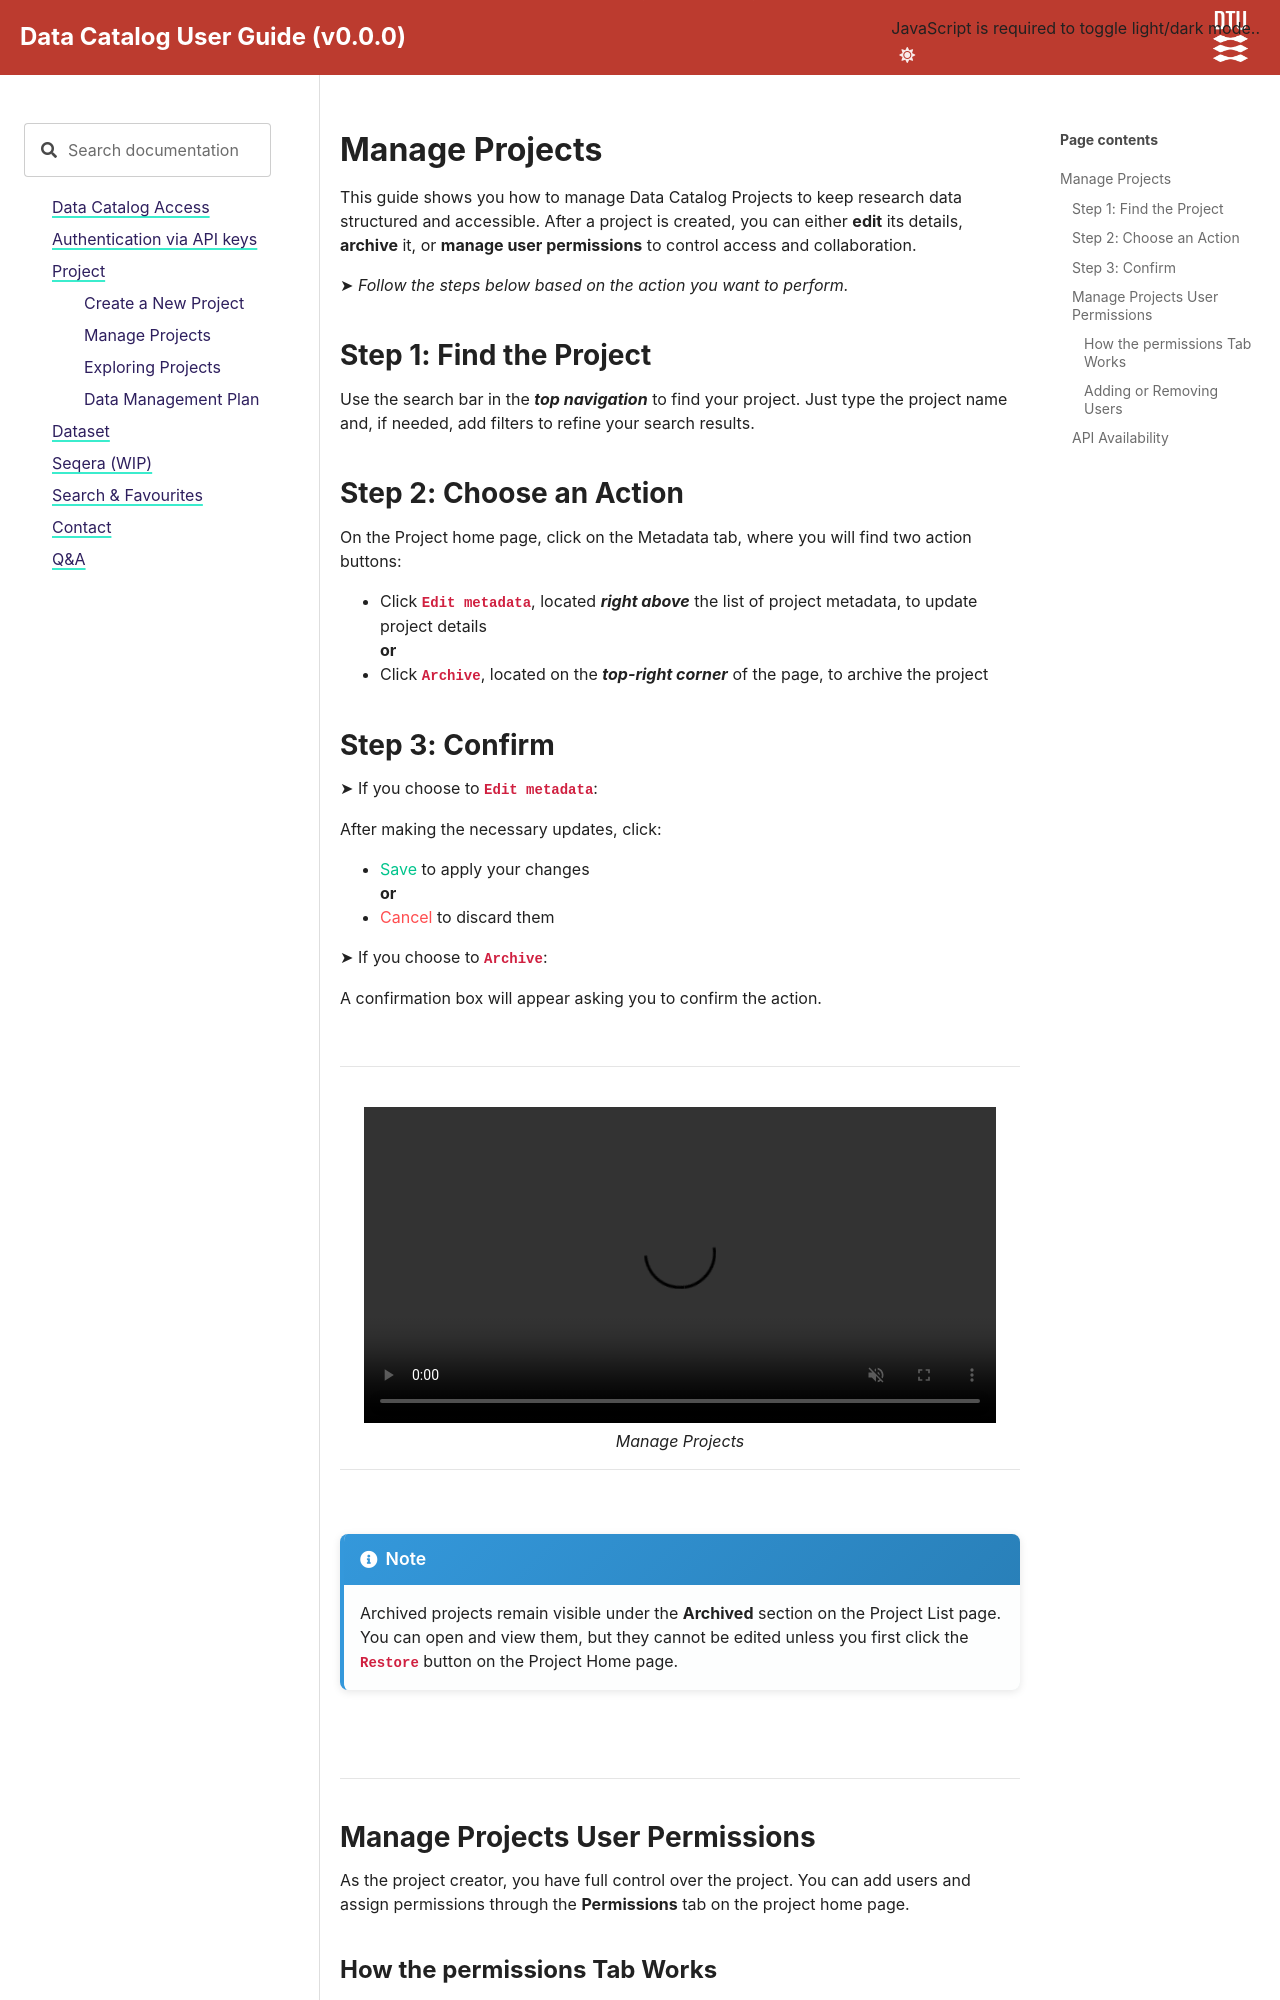

repository: biosustain/data-catalog-resources · page: latest/docs/Project/Manage_Projects.html · generator: sphinx

# Manage Projects

This guide shows you how to manage Data Catalog Projects to keep research data structured and accessible. After a project is created, you can either **edit** its details, **archive** it, or **manage user permissions** to control access and collaboration.


➤ *Follow the steps below based on the action you want to perform.*


## Step 1: Find the Project
Use the search bar in the ***top navigation*** to find your project. Just type the project name and, if needed, add filters to refine your search results.


## Step 2: Choose an Action
On the Project home page, click on the Metadata tab, where you will find two action buttons:

* Click **`Edit metadata`**, located ***right above*** the list of project metadata, to update project details

    **or**

* Click **`Archive`**, located on the ***top-right corner*** of the page, to archive the project



## Step 3: Confirm
➤ If you choose to **`Edit metadata`**: 

After making the necessary updates, click:
   * <span style="color:#00C48C">Save</span> to apply your changes

       **or**

   * <span style="color:#FF4D4F">Cancel</span> to discard them


➤ If you choose to **`Archive`**: 

A confirmation box will appear asking you to confirm the action. 

<br/>

-------------------------------

<br/>

```{raw} html
<div style="text-align: center;">
  <video width="93%" controls autoplay loop muted playsinline>
    <source src="../../_static/images/manage-project-3.mp4" type="video/mp4">
  </video>
  <p><em>Manage Projects</em></p>
</div>
```
----------------------------

<br/>

```{note} 
Archived projects remain visible under the **Archived** section on the Project List page. You can open and view them, but they cannot be edited unless you first click the **`Restore`** button on the Project Home page.
```

<br/>

----------------------------------
(manage-project-user-permissions)=
## Manage Projects User Permissions

As the project creator, you have full control over the project. You can add users and assign permissions through the **Permissions** tab on the project home page.
